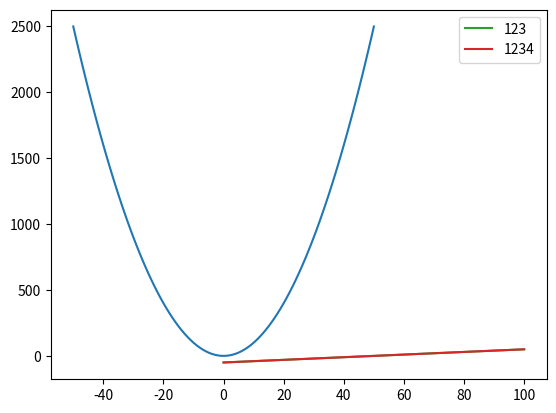

Python code for this plot:
#!/usr/bin/env python
# -*- coding: utf-8 -*-

# @Time :2023/2/25 
# @Author :wsli
# @File : py_mat.py
# @Software: PyCharm
from matplotlib import pyplot as plt
import numpy as np


class Bruce_li_matplotlib():
    def is_ch(self,data):
        """
        检验是否含有中文字符
        :param data:
        :return:
        """
        for _char in data:
            if '\u4e00' <= _char <= '\u9fa5':
                return True
        return False

    def temp_font_setting(self,ch_type="中文黑体"):
        """
        临时更改字体设置
        :return:
        """
        ch_type_data=None
        if ch_type=="中文黑体" or ch_type=="黑体":
            ch_type_data="SimHei"
        elif ch_type=="中文楷体" or ch_type=="楷体":
            ch_type_data = "Kaiti"
        elif ch_type=="中文隶书" or ch_type=="隶书":
            ch_type_data = "LiSu"
        elif ch_type == "中文仿宋" or ch_type == "仿宋":
            ch_type_data = "FangSong"
        elif ch_type == "中文幼圆" or ch_type == "幼圆":
            ch_type_data = "FangSong"
        elif ch_type == "华文宋体":
            ch_type_data = "STSong"
        plt.rcParams["font.sans-serif"]=[ch_type_data]
        #当字体设置为中文时,负号失效
        plt.rcParams["axes.unicode_minus"] = False

    def set_title(self,title,fontsize=16.0):
        plt.title(title,fontsize=fontsize)

    def set_x(self,name,fontsize=16.0):
        plt.xlabel(name,fontsize=fontsize)

    def set_y(self,name,fontsize=16.0):
        plt.ylabel(name,fontsize=fontsize)

    def set_x_scale(self,rottation,color):
        """
        设置x轴刻度
        :param rottation: 旋转
        :param color: 颜色
        :return:
        """
        plt.xticks(rottation=rottation,color=color)

    def set_y_scale(self):
        plt.yticks()

    def legend(self):
        """
        图例（哪个线段表示的什么含义）
        :return:
        """
        pass

    def range_default_table(self,title:str="",
                            x_name:str="",
                            y_name:str="",
                            linewidth:float=2.0
                            ):
        """
        绘制线性图表
        :return:
        """
        x = np.arange(-50, 51)
        y = x ** 2

        x1 = np.arange(-50, 51)
        y1 = x ** 1
        if self.is_ch(title):
            self.temp_font_setting()

        self.set_title(title)
        #x轴名称
        self.set_x(x_name)
        #y轴名称
        self.set_y(y_name)
        #self.set_x_scale()

        # 绘制线性图表

        plt.plot(x, y,linewidth)

        # plt.plot(x1, y1, linewidth)
        plt.plot(x,label="123")
        plt.plot(x1, label="1234")
        plt.legend()
        plt.show()

cc=Bruce_li_matplotlib()
# list1={
#     "title":"",
#     "data":[
#         {
#         "x":np.arange(-50, 51),
#         "y":np.arange(-50, 51)** 2,
#         "x_name":"",
#         "x_font_size":"",
#         "y_name":"",
#         "y_font_size":"",
#         "line_width":""
#         }
#     ]
#
# }
cc.range_default_table()
